4-way image classification set "data" from GitHub (azief27saclolo/Thesis-Project); label vocabulary: early blight leaf, healthy leaf, late blight leaf, septoria leaf.

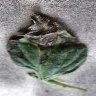
Label: early blight leaf

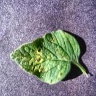
Label: septoria leaf

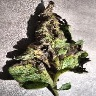
Label: early blight leaf

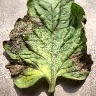
Label: late blight leaf

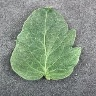
Label: healthy leaf

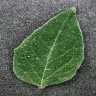
Label: healthy leaf
